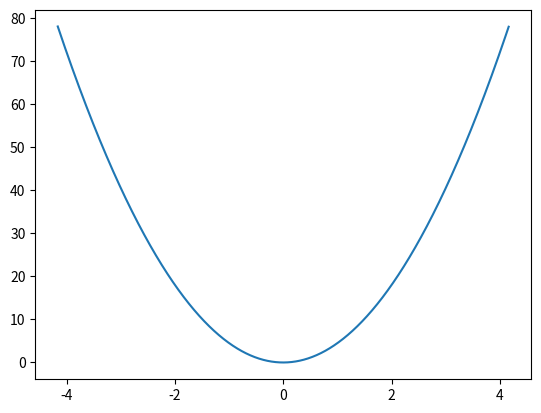

The matplotlib source for this figure: (Note: this script raises an exception after producing the figure.)
import numpy as np
import matplotlib.pyplot as plt
from matplotlib.animation import FuncAnimation
from scipy import special
from scipy.stats import poisson

π = np.pi

h = 1
m = 1
ω = 3

N = 6
E = h * ω * (N+1/2)
A = np.sqrt(2*E/(m*ω**2))

print(A)

# A = 1
# ω = 2*h*(n+1/2) / (m*A**2)


Δx = 0.005

def U(x):
	return m*ω**2*x**2/2

x = np.arange(-2*A,2*A,Δx)

def psi(n : int,x):
	f1 = 1/np.sqrt(2**n * np.math.factorial(n))
	f2 = (m*ω/(π*h))**(1/4)
	f3 = np.exp(-m*ω*x**2/(2*h))
	Hn = special.hermite(n)
	f4 = Hn(np.sqrt(m*ω/h)*x)
	return f1*f2*f3*f4


fig, ax = plt.subplots()
ln0, = ax.plot(x, U(x))
ln = [ax.plot([], []) for _ in range(5)]

def Psi(N,x,t,E):
	return sum([np.exp(1j*ω*(n+1/2)*t)*poisson.pmf(n,h*ω*(E+1/2))*psi(n,x) for n in range(N)])

def init():
    # ax.set_xlim(-A, A)
    ax.set_ylim(-0.1, 5)
    return ln0,ln,

# def update(frame):
#     ydata = np.abs(Psi(10,x,frame))**2
#     ln.set_data(x, ydata)
#     return ln,


T = 2*np.pi/ω
times = np.arange(0, T, 1/60)
Y = [[] for _ in range(len(ln))]
for n in range(len(ln)):
    for t in times:
        Y[n].append((2*n+1)*np.abs(Psi(15,x,t,n))**2+n)

def update(frame):
    for n in range(len(ln)):
        l = ln[n][0]
        l.set_data(x, Y[n][frame])
    return ln0,ln,

# for n in range(N):
# 	# ω = 2*h*(n+1/2) / (m*A**2)
# 	# plt.plot(x,psi(n,x)+h*ω*(n+1/2))
# 	plt.plot(x,psi(n,x)**2)

ani = FuncAnimation(fig, update, init_func=init, frames=len(times), interval=16.7, repeat=True) 

plt.show()
